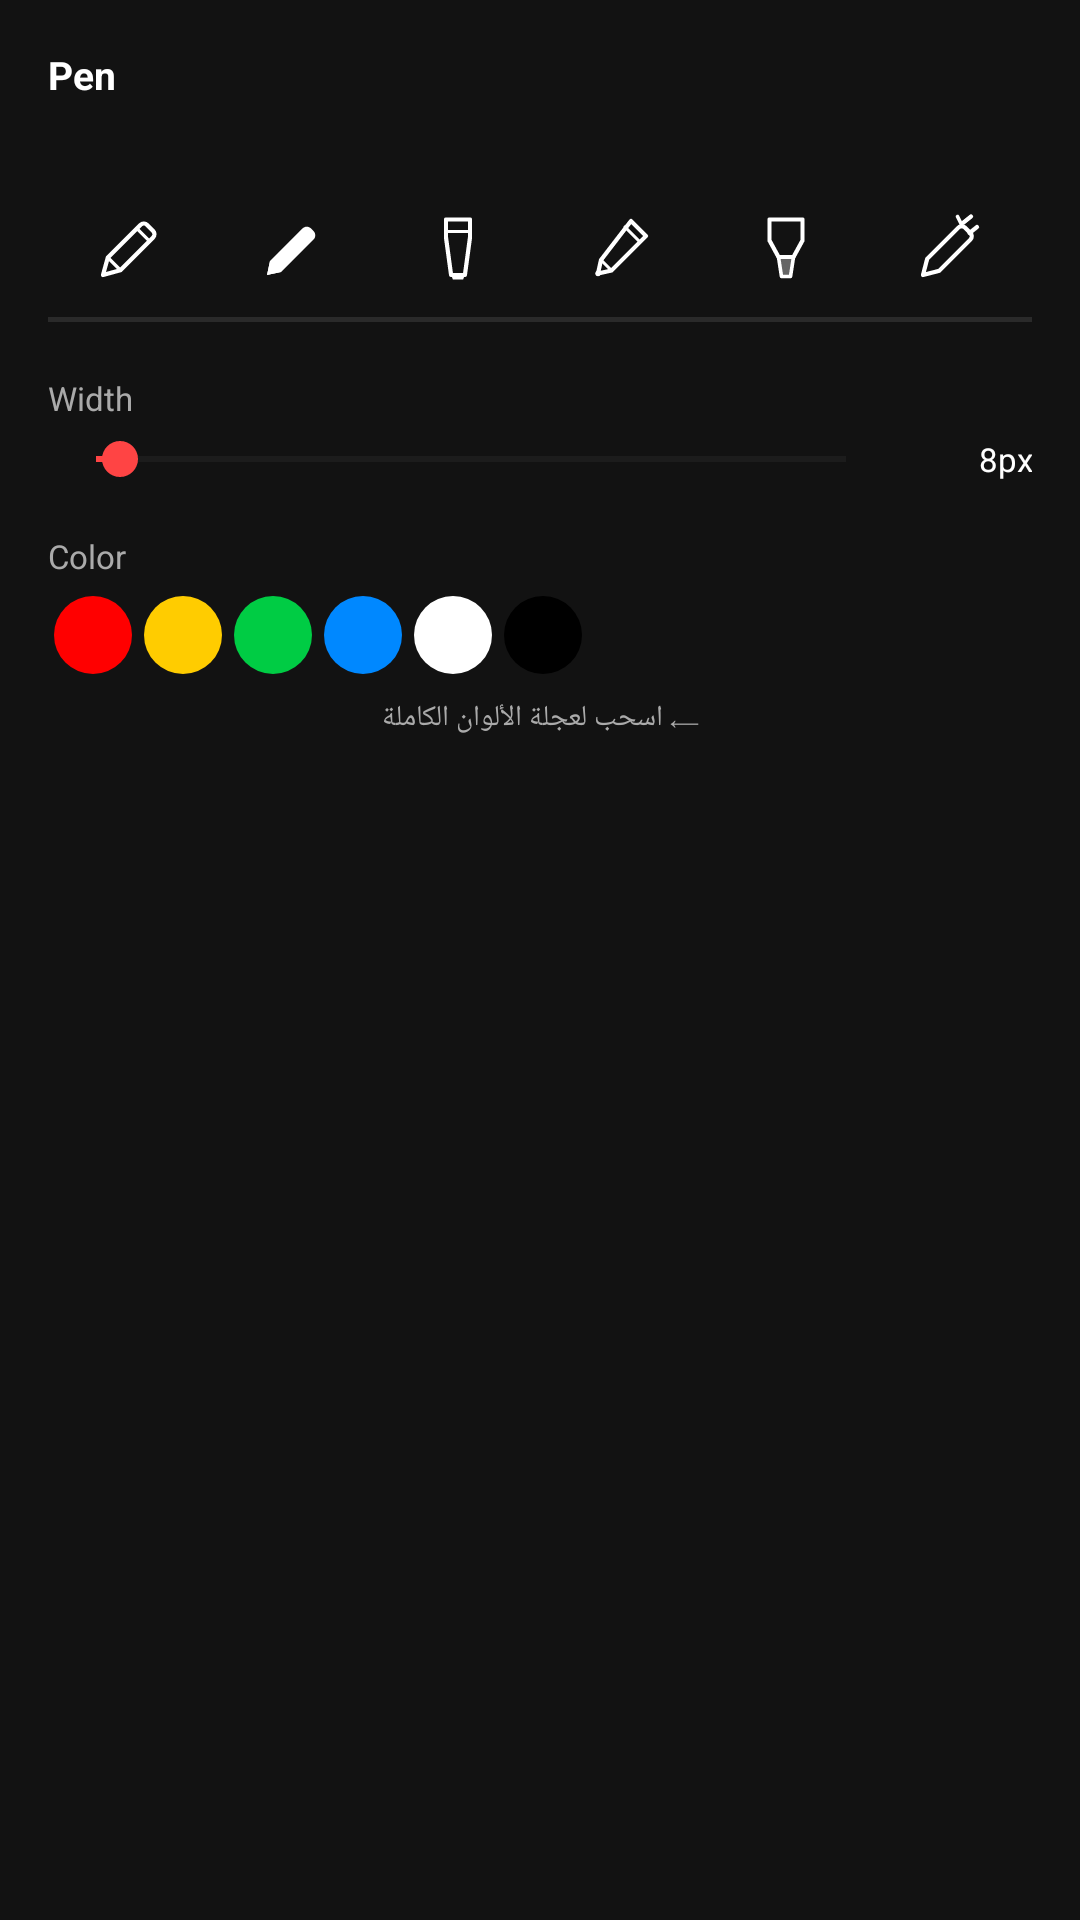

Here is an Android app screen rendered from its layout file. Give the layout XML and the strings, colors and styles it references.
<!-- AndroidManifest.xml: application theme Theme.DrawOn -->
<!-- res/layout/panel_pen_nibs_page1.xml -->
<?xml version="1.0" encoding="utf-8"?>
<ScrollView
    xmlns:android="http://schemas.android.com/apk/res/android"
    android:layout_width="match_parent"
    android:layout_height="match_parent"
    android:scrollbars="none"
    android:overScrollMode="never">

    <LinearLayout
        android:layout_width="match_parent"
        android:layout_height="wrap_content"
        android:orientation="vertical"
        android:padding="16dp">

        <TextView
            android:id="@+id/tv_pen_nibs_title"
            android:layout_width="wrap_content"
            android:layout_height="wrap_content"
            android:text="Pen"
            android:textColor="@color/panel_text"
            android:textSize="13sp"
            android:textStyle="bold"
            android:layout_marginBottom="18dp" />

        
        <LinearLayout
            android:layout_width="match_parent"
            android:layout_height="52dp"
            android:orientation="horizontal"
            android:gravity="bottom">

            <ImageView android:id="@+id/nib_pen" android:layout_width="0dp" android:layout_height="38dp" android:layout_weight="1" android:padding="7dp" android:src="@drawable/ic_nib_pen" android:tint="@color/panel_text" android:scaleType="fitCenter" android:layout_margin="2dp"/>
            <ImageView android:id="@+id/nib_calligraphy" android:layout_width="0dp" android:layout_height="38dp" android:layout_weight="1" android:padding="7dp" android:src="@drawable/ic_nib_calligraphy" android:tint="@color/panel_text" android:scaleType="fitCenter" android:layout_margin="2dp"/>
            <ImageView android:id="@+id/nib_matte" android:layout_width="0dp" android:layout_height="38dp" android:layout_weight="1" android:padding="7dp" android:src="@drawable/ic_nib_matte" android:tint="@color/panel_text" android:scaleType="fitCenter" android:layout_margin="2dp"/>
            <ImageView android:id="@+id/nib_brush" android:layout_width="0dp" android:layout_height="38dp" android:layout_weight="1" android:padding="7dp" android:src="@drawable/ic_nib_brush" android:tint="@color/panel_text" android:scaleType="fitCenter" android:layout_margin="2dp"/>
            <ImageView android:id="@+id/nib_highlighter" android:layout_width="0dp" android:layout_height="38dp" android:layout_weight="1" android:padding="7dp" android:src="@drawable/ic_nib_highlighter" android:tint="@color/panel_text" android:scaleType="fitCenter" android:layout_margin="2dp"/>
            <ImageView android:id="@+id/nib_laser" android:layout_width="0dp" android:layout_height="38dp" android:layout_weight="1" android:padding="7dp" android:src="@drawable/ic_nib_laser" android:tint="@color/panel_text" android:scaleType="fitCenter" android:layout_margin="2dp"/>

        </LinearLayout>

        
        <View
            android:layout_width="match_parent"
            android:layout_height="1.5dp"
            android:background="@color/panel_section_divider"
            android:layout_marginTop="2dp"
            android:layout_marginBottom="18dp" />

        <TextView
            android:layout_width="wrap_content"
            android:layout_height="wrap_content"
            android:text="@string/label_width"
            android:textColor="@color/panel_subtext"
            android:textSize="11sp"
            android:layout_marginBottom="4dp" />

        <LinearLayout
            android:layout_width="match_parent"
            android:layout_height="wrap_content"
            android:orientation="horizontal"
            android:gravity="center_vertical"
            android:layout_marginBottom="16dp">
            <SeekBar
                android:id="@+id/seek_pen_width"
                android:layout_width="0dp"
                android:layout_height="wrap_content"
                android:layout_weight="1"
                android:max="95"
                android:progress="3"
                android:progressTint="@color/slider_track_active"
                android:thumbTint="@color/slider_thumb_color"
                android:progressBackgroundTint="@color/slider_track_inactive" />
            <TextView
                android:id="@+id/label_pen_width_value"
                android:layout_width="40dp"
                android:layout_height="wrap_content"
                android:text="8px"
                android:textColor="@color/panel_text"
                android:textSize="11sp"
                android:gravity="end"
                android:layout_marginStart="6dp" />
        </LinearLayout>

        
        <TextView
            android:id="@+id/tv_color_label"
            android:layout_width="wrap_content"
            android:layout_height="wrap_content"
            android:text="@string/panel_color"
            android:textColor="@color/panel_subtext"
            android:textSize="11sp"
            android:layout_marginBottom="4dp" />

        <LinearLayout
            android:layout_width="wrap_content"
            android:layout_height="wrap_content"
            android:orientation="horizontal"
            android:layout_marginBottom="6dp">
            <FrameLayout android:layout_width="26dp" android:layout_height="26dp" android:layout_margin="2dp" android:background="@drawable/bg_swatch_mask" android:clipToOutline="true"><View android:id="@+id/pen_color_01" android:layout_width="match_parent" android:layout_height="match_parent" android:background="@color/preset_01"/></FrameLayout>
            <FrameLayout android:layout_width="26dp" android:layout_height="26dp" android:layout_margin="2dp" android:background="@drawable/bg_swatch_mask" android:clipToOutline="true"><View android:id="@+id/pen_color_02" android:layout_width="match_parent" android:layout_height="match_parent" android:background="@color/preset_04"/></FrameLayout>
            <FrameLayout android:layout_width="26dp" android:layout_height="26dp" android:layout_margin="2dp" android:background="@drawable/bg_swatch_mask" android:clipToOutline="true"><View android:id="@+id/pen_color_03" android:layout_width="match_parent" android:layout_height="match_parent" android:background="@color/preset_07"/></FrameLayout>
            <FrameLayout android:layout_width="26dp" android:layout_height="26dp" android:layout_margin="2dp" android:background="@drawable/bg_swatch_mask" android:clipToOutline="true"><View android:id="@+id/pen_color_04" android:layout_width="match_parent" android:layout_height="match_parent" android:background="@color/preset_10"/></FrameLayout>
            <FrameLayout android:layout_width="26dp" android:layout_height="26dp" android:layout_margin="2dp" android:background="@drawable/bg_swatch_mask" android:clipToOutline="true"><View android:id="@+id/pen_color_05" android:layout_width="match_parent" android:layout_height="match_parent" android:background="@color/preset_16"/></FrameLayout>
            <FrameLayout android:layout_width="26dp" android:layout_height="26dp" android:layout_margin="2dp" android:background="@drawable/bg_swatch_mask" android:clipToOutline="true"><View android:id="@+id/pen_color_06" android:layout_width="match_parent" android:layout_height="match_parent" android:background="@color/preset_20"/></FrameLayout>
        </LinearLayout>

        <TextView
            android:layout_width="match_parent"
            android:layout_height="wrap_content"
            android:text="⟵ اسحب لعجلة الألوان الكاملة"
            android:textColor="@color/panel_subtext"
            android:textSize="9.5sp"
            android:gravity="center" />

    </LinearLayout>
</ScrollView>
<!-- resources referenced by this layout -->
<resources>
  <color name="panel_section_divider">#FF2A2A2A</color>
  <color name="panel_subtext">#FFAAAAAA</color>
  <color name="panel_text">#FFFFFFFF</color>
  <color name="preset_01">#FFFF0000</color>
  <color name="preset_04">#FFFFCC00</color>
  <color name="preset_07">#FF00CC44</color>
  <color name="preset_10">#FF0088FF</color>
  <color name="preset_16">#FFFFFFFF</color>
  <color name="preset_20">#FF000000</color>
  <color name="slider_thumb_color">#FFFF4444</color>
  <color name="slider_track_active">#FFFF4444</color>
  <color name="slider_track_inactive">#FF3A3A3A</color>
  <!-- drawable bg_swatch_mask (drawable) -->
  <?xml version="1.0" encoding="utf-8"?>
  <shape xmlns:android="http://schemas.android.com/apk/res/android"
      android:shape="oval">
  
      <solid android:color="@android:color/transparent" />
  
  </shape>
  <!-- drawable ic_nib_calligraphy (drawable) -->
  <?xml version="1.0" encoding="utf-8"?>
  <vector xmlns:android="http://schemas.android.com/apk/res/android"
      android:width="24dp" android:height="24dp"
      android:viewportWidth="24" android:viewportHeight="24">
      <path
          android:pathData="M3,21L4,16.3L14.8,5.5C15.6,4.7 16.9,4.7 17.7,5.5L18.5,6.3C19.3,7.1 19.3,8.4 18.5,9.2L7.7,20L3,21Z"
          android:fillColor="#FFFFFFFF" />
      <path
          android:pathData="M3,21L4,16.3L7.7,20L3,21Z"
          android:fillColor="#FFB0B0B0" />
  </vector>
  <!-- drawable ic_nib_highlighter (drawable) -->
  <?xml version="1.0" encoding="utf-8"?>
  <vector xmlns:android="http://schemas.android.com/apk/res/android"
      android:width="24dp" android:height="24dp"
      android:viewportWidth="24" android:viewportHeight="24">
      <path
          android:pathData="M6.5,2.5H17.5V9.5L14.5,15H9.5L6.5,9.5V2.5Z"
          android:fillColor="#00000000"
          android:strokeColor="#FFFFFFFF"
          android:strokeWidth="1.4"
          android:strokeLineJoin="round" />
      <path
          android:pathData="M9.5,15H14.5L13.5,21.5H10.5L9.5,15Z"
          android:fillColor="#59FFEE58"
          android:strokeColor="#FFFFFFFF"
          android:strokeWidth="1.2"
          android:strokeLineJoin="round" />
  </vector>
  <!-- drawable ic_nib_matte (drawable) -->
  <?xml version="1.0" encoding="utf-8"?>
  <vector xmlns:android="http://schemas.android.com/apk/res/android"
      android:width="24dp" android:height="24dp"
      android:viewportWidth="24" android:viewportHeight="24">
      <path
          android:pathData="M8,2.5H16V8.5L14.3,21H9.7L8,8.5V2.5Z"
          android:fillColor="#00000000"
          android:strokeColor="#FFFFFFFF"
          android:strokeWidth="1.4"
          android:strokeLineJoin="round" />
      <path android:pathData="M8,6.5H16" android:fillColor="#00000000" android:strokeColor="#FFFFFFFF" android:strokeWidth="1"/>
      <path android:pathData="M9.7,21H14.3L13.7,22.5H10.3L9.7,21Z" android:fillColor="#FFFFFFFF"/>
  </vector>
  <string name="label_width">Width</string>
  <string name="panel_color">Color</string>
  <color name="colorPrimary">#FFB73A3A</color>
  <color name="colorPrimaryVariant">#FF8B0000</color>
  <color name="colorOnPrimary">#FFFFFFFF</color>
  <color name="colorSecondary">#FF444444</color>
  <color name="colorOnSecondary">#FFFFFFFF</color>
  <color name="colorError">#FFCF6679</color>
  <color name="colorOnError">#FF000000</color>
  <color name="colorSurface">#FF1C1C1C</color>
  <color name="colorOnSurface">#FFFFFFFF</color>
  <color name="colorBackground">#FF121212</color>
</resources>
